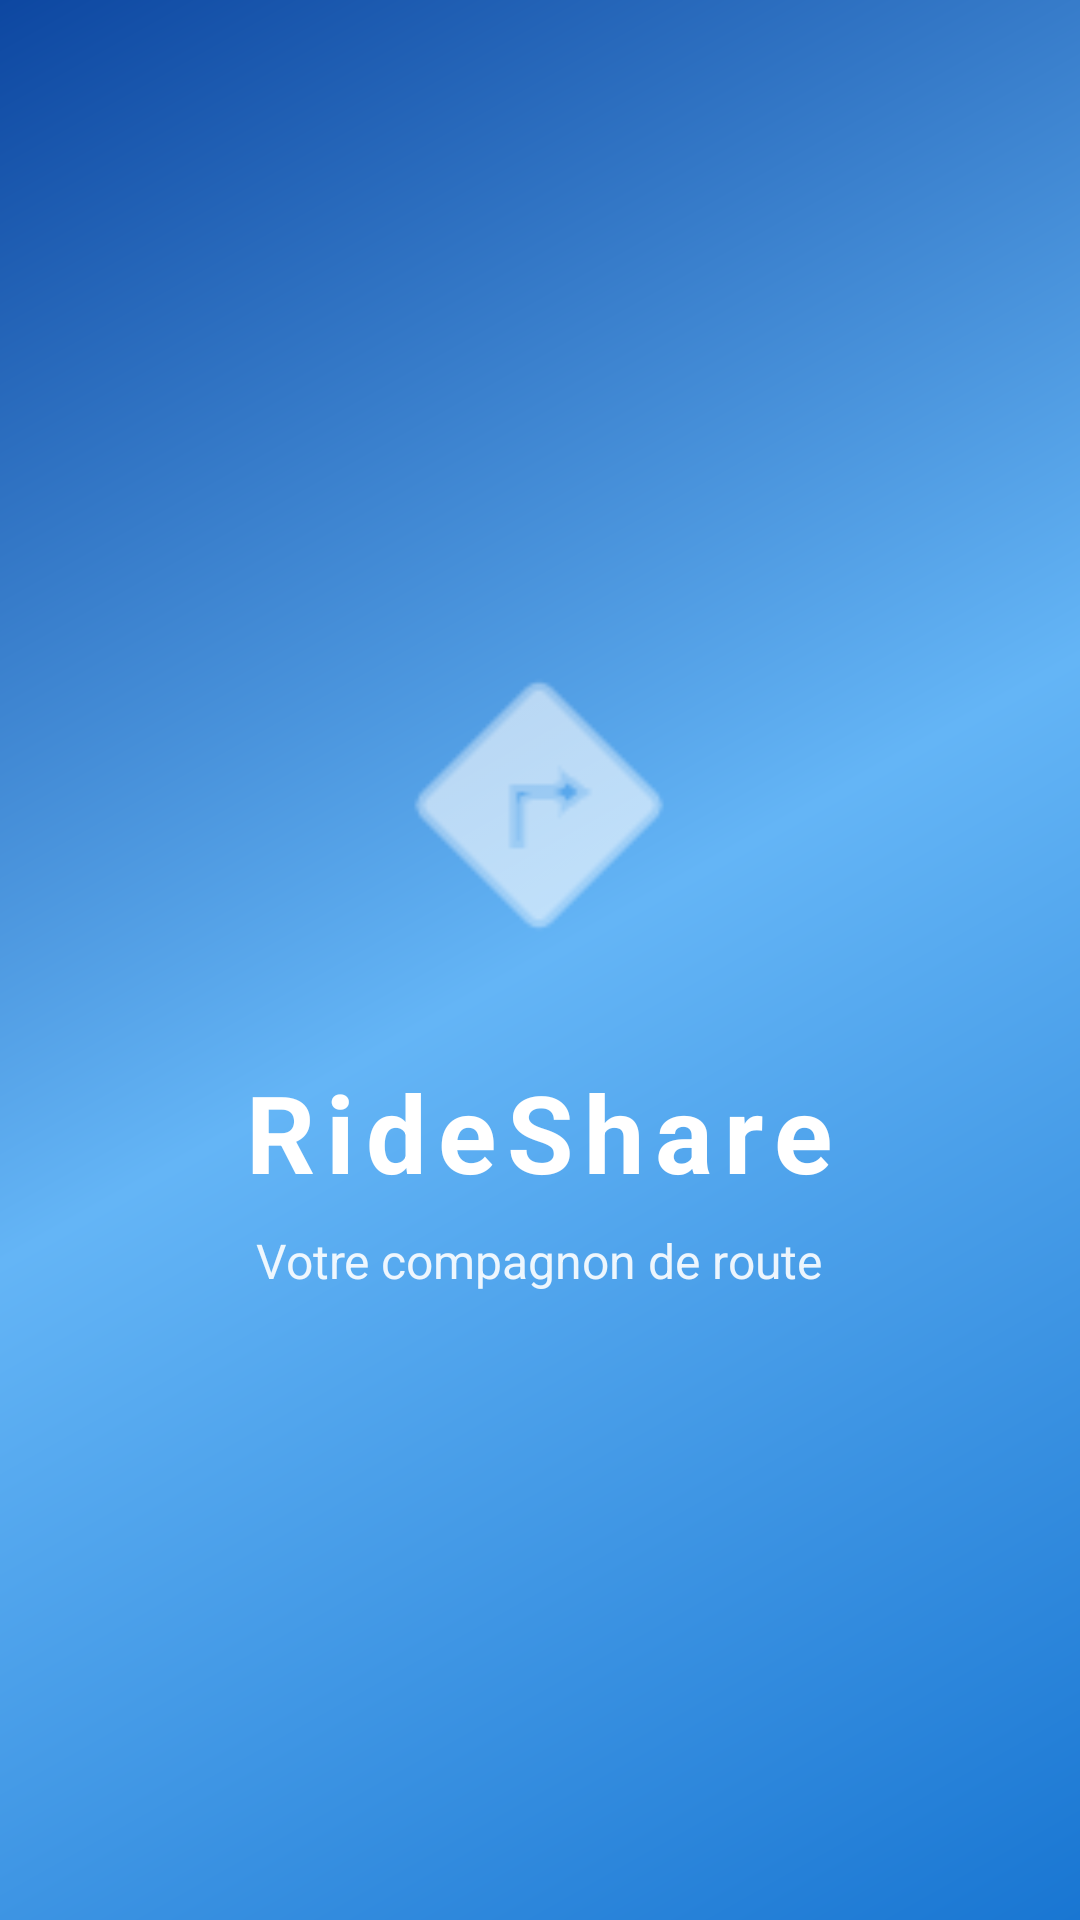

Reconstruct the res/layout file that produces this screen, plus the resources it refers to.
<!-- AndroidManifest.xml: activity theme SplashTheme -->
<!-- res/layout/activity_splash.xml -->
<?xml version="1.0" encoding="utf-8"?>
<RelativeLayout xmlns:android="http://schemas.android.com/apk/res/android"
    android:layout_width="match_parent"
    android:layout_height="match_parent"
    android:background="@color/primary">

    
    <View
        android:layout_width="match_parent"
        android:layout_height="match_parent"
        android:background="@drawable/gradient_background" />

    
    <LinearLayout
        android:layout_width="wrap_content"
        android:layout_height="wrap_content"
        android:layout_centerInParent="true"
        android:orientation="vertical"
        android:gravity="center">

        <ImageView
            android:layout_width="120dp"
            android:layout_height="120dp"
            android:src="@android:drawable/ic_menu_directions"
            android:tint="@color/text_white"
            android:layout_marginBottom="24dp" />

        <TextView
            android:layout_width="wrap_content"
            android:layout_height="wrap_content"
            android:text="@string/app_name"
            android:textColor="@color/text_white"
            android:textSize="36sp"
            android:textStyle="bold"
            android:letterSpacing="0.1" />

        <TextView
            android:layout_width="wrap_content"
            android:layout_height="wrap_content"
            android:text="Votre compagnon de route"
            android:textColor="@color/text_white"
            android:textSize="16sp"
            android:alpha="0.9"
            android:layout_marginTop="8dp" />
    </LinearLayout>

    
    <ProgressBar
        android:layout_width="wrap_content"
        android:layout_height="wrap_content"
        android:layout_alignParentBottom="true"
        android:layout_marginBottom="48dp"
        android:layout_centerHorizontal="true"
        android:indeterminateTint="@color/text_white" />

</RelativeLayout>
<!-- resources referenced by this layout -->
<resources>
  <color name="primary">#1976D2</color>
  <color name="text_white">#FFFFFF</color>
  <!-- drawable gradient_background (drawable) -->
  <?xml version="1.0" encoding="utf-8"?>
  <shape xmlns:android="http://schemas.android.com/apk/res/android">
      <gradient
          android:type="linear"
          android:angle="135"
          android:startColor="@color/primary"
          android:centerColor="@color/primary_light"
          android:endColor="@color/primary_dark" />
  </shape>
  <string name="app_name">RideShare</string>
  <style name="SplashTheme" parent="Theme.Rideshare1">
          <item name="android:windowBackground">@drawable/splash_background</item>
          <item name="android:windowNoTitle">true</item>
          <item name="android:windowActionBar">false</item>
          <item name="android:windowFullscreen">true</item>
      </style>
  <color name="primary_light">#64B5F6</color>
  <color name="primary_dark">#0D47A1</color>
  <!-- drawable splash_background (drawable) -->
  <?xml version="1.0" encoding="utf-8"?>
  <layer-list xmlns:android="http://schemas.android.com/apk/res/android">
      <item android:drawable="@color/primary" />
      
      
      <item>
          <bitmap
              android:gravity="center"
              android:src="@android:drawable/ic_menu_directions" />
      </item>
  </layer-list>
  <color name="accent">#FF6D00</color>
  <color name="accent_light">#FFB74D</color>
  <color name="background_light">#FAFAFA</color>
  <color name="background_white">#FFFFFF</color>
  <color name="text_primary">#212121</color>
  <color name="text_secondary">#616161</color>
  <style name="CardViewStyle" parent="CardView">
          <item name="cardCornerRadius">12dp</item>
          <item name="cardElevation">4dp</item>
          <item name="cardBackgroundColor">@color/background_card</item>
      </style>
  <style name="ButtonStyle" parent="Widget.MaterialComponents.Button">
          <item name="cornerRadius">16dp</item>
          <item name="android:textAllCaps">false</item>
          <item name="android:textSize">16sp</item>
          <item name="android:fontFamily">sans-serif-medium</item>
          <item name="android:paddingTop">16dp</item>
          <item name="android:paddingBottom">16dp</item>
          <item name="android:paddingStart">24dp</item>
          <item name="android:paddingEnd">24dp</item>
          <item name="android:elevation">4dp</item>
          <item name="android:stateListAnimator">@null</item>
      </style>
  <style name="TextInputStyle" parent="Widget.MaterialComponents.TextInputLayout.OutlinedBox">
          <item name="boxCornerRadiusTopStart">8dp</item>
          <item name="boxCornerRadiusTopEnd">8dp</item>
          <item name="boxCornerRadiusBottomStart">8dp</item>
          <item name="boxCornerRadiusBottomEnd">8dp</item>
          <item name="boxStrokeWidth">2dp</item>
          <item name="boxStrokeColor">@color/primary</item>
          <item name="hintTextColor">@color/primary</item>
      </style>
  <color name="background_card">#FFFFFF</color>
</resources>
